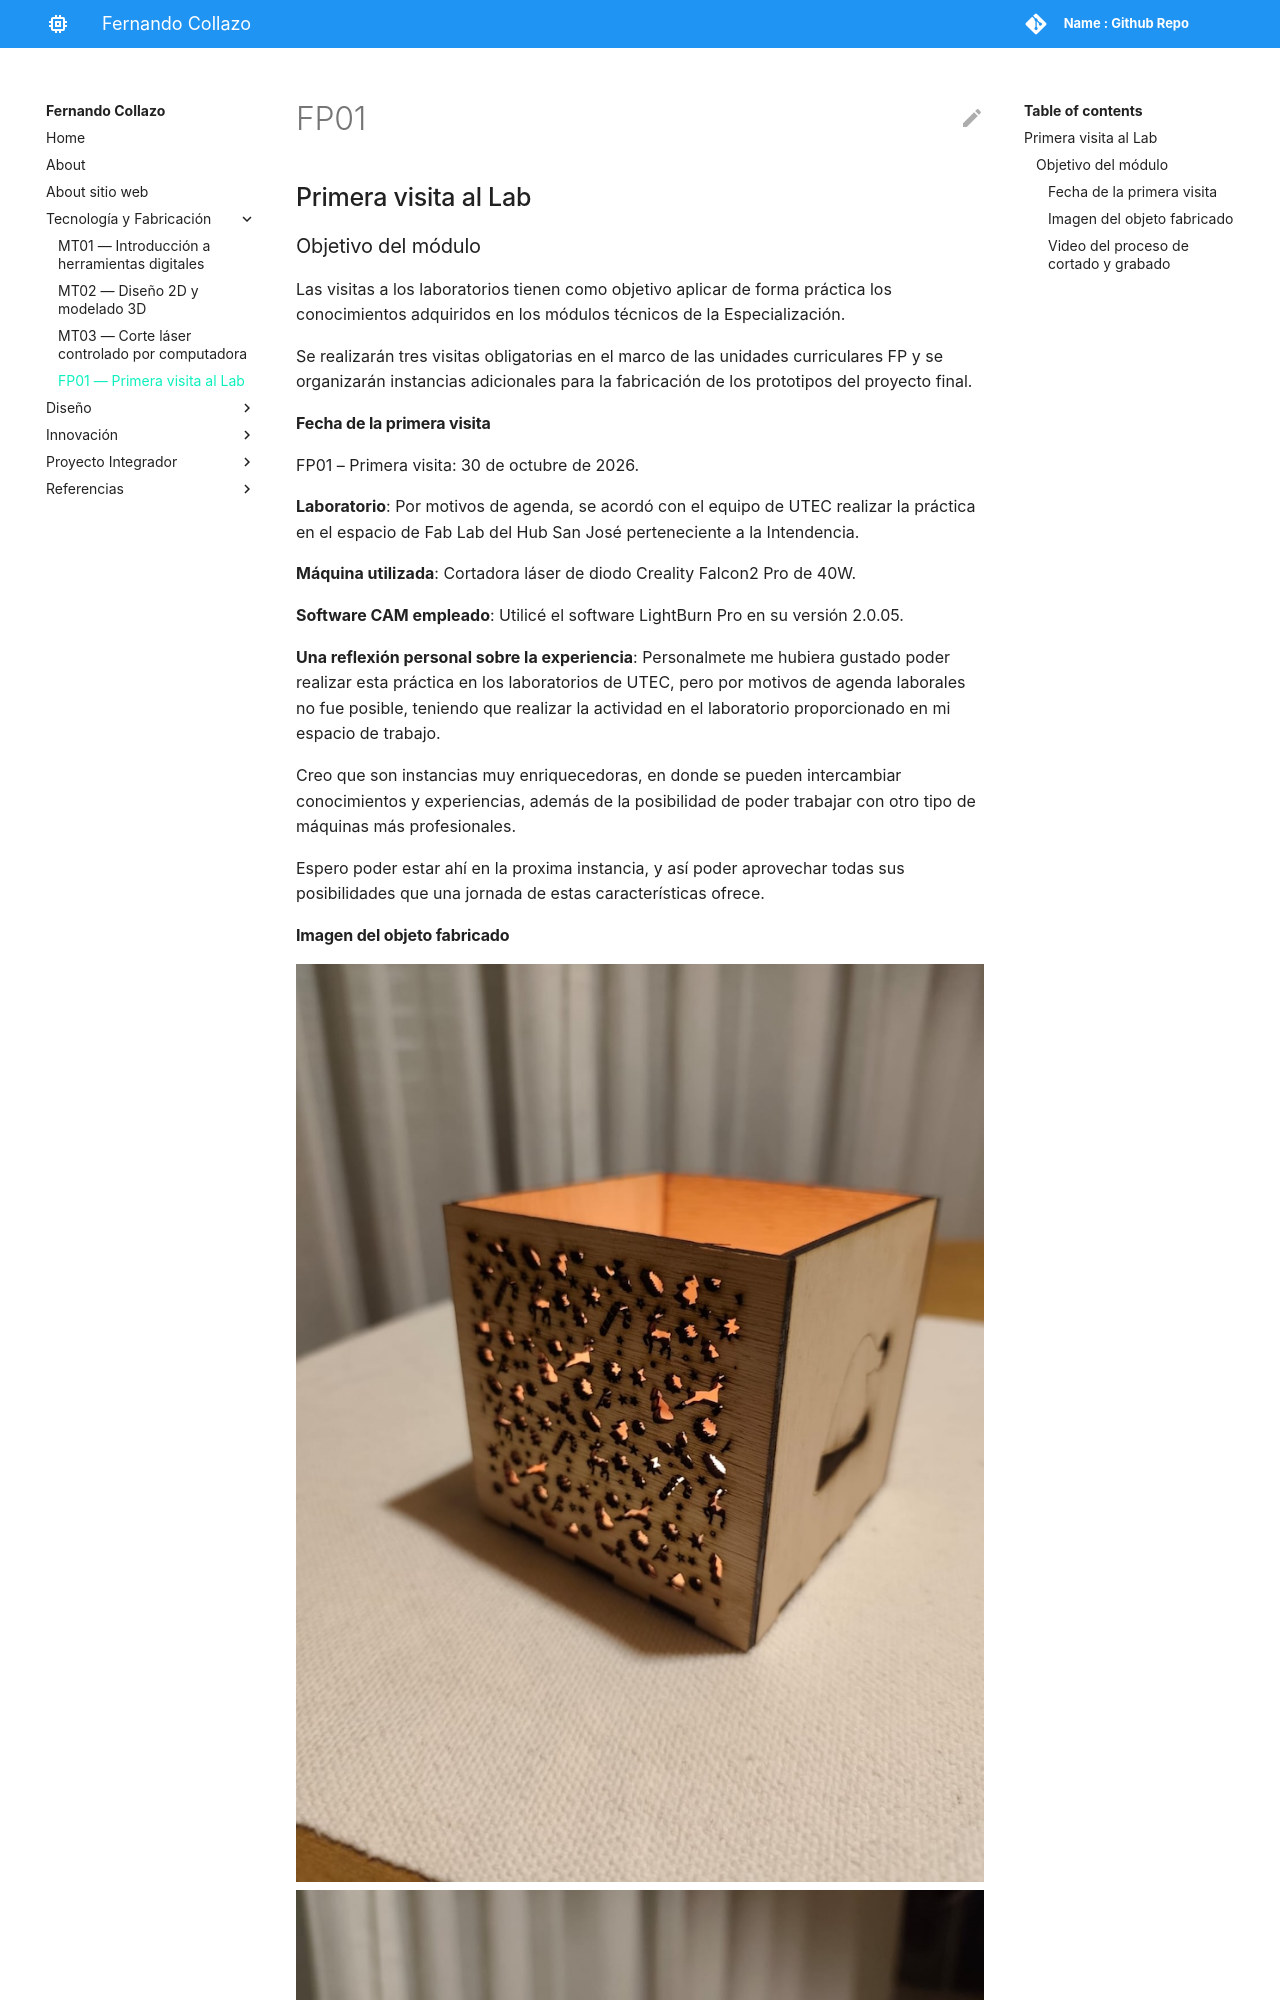

repository: nandocollazo03/fernando-collazo · page: tecnicos/fp01/index.html · generator: mkdocs

# FP01
## Primera visita al Lab

### Objetivo del módulo
Las visitas a los laboratorios tienen como objetivo aplicar de forma práctica los conocimientos adquiridos en los módulos técnicos de la Especialización.

Se realizarán tres visitas obligatorias en el marco de las unidades curriculares FP y se organizarán instancias adicionales para la fabricación de los prototipos del proyecto final.
